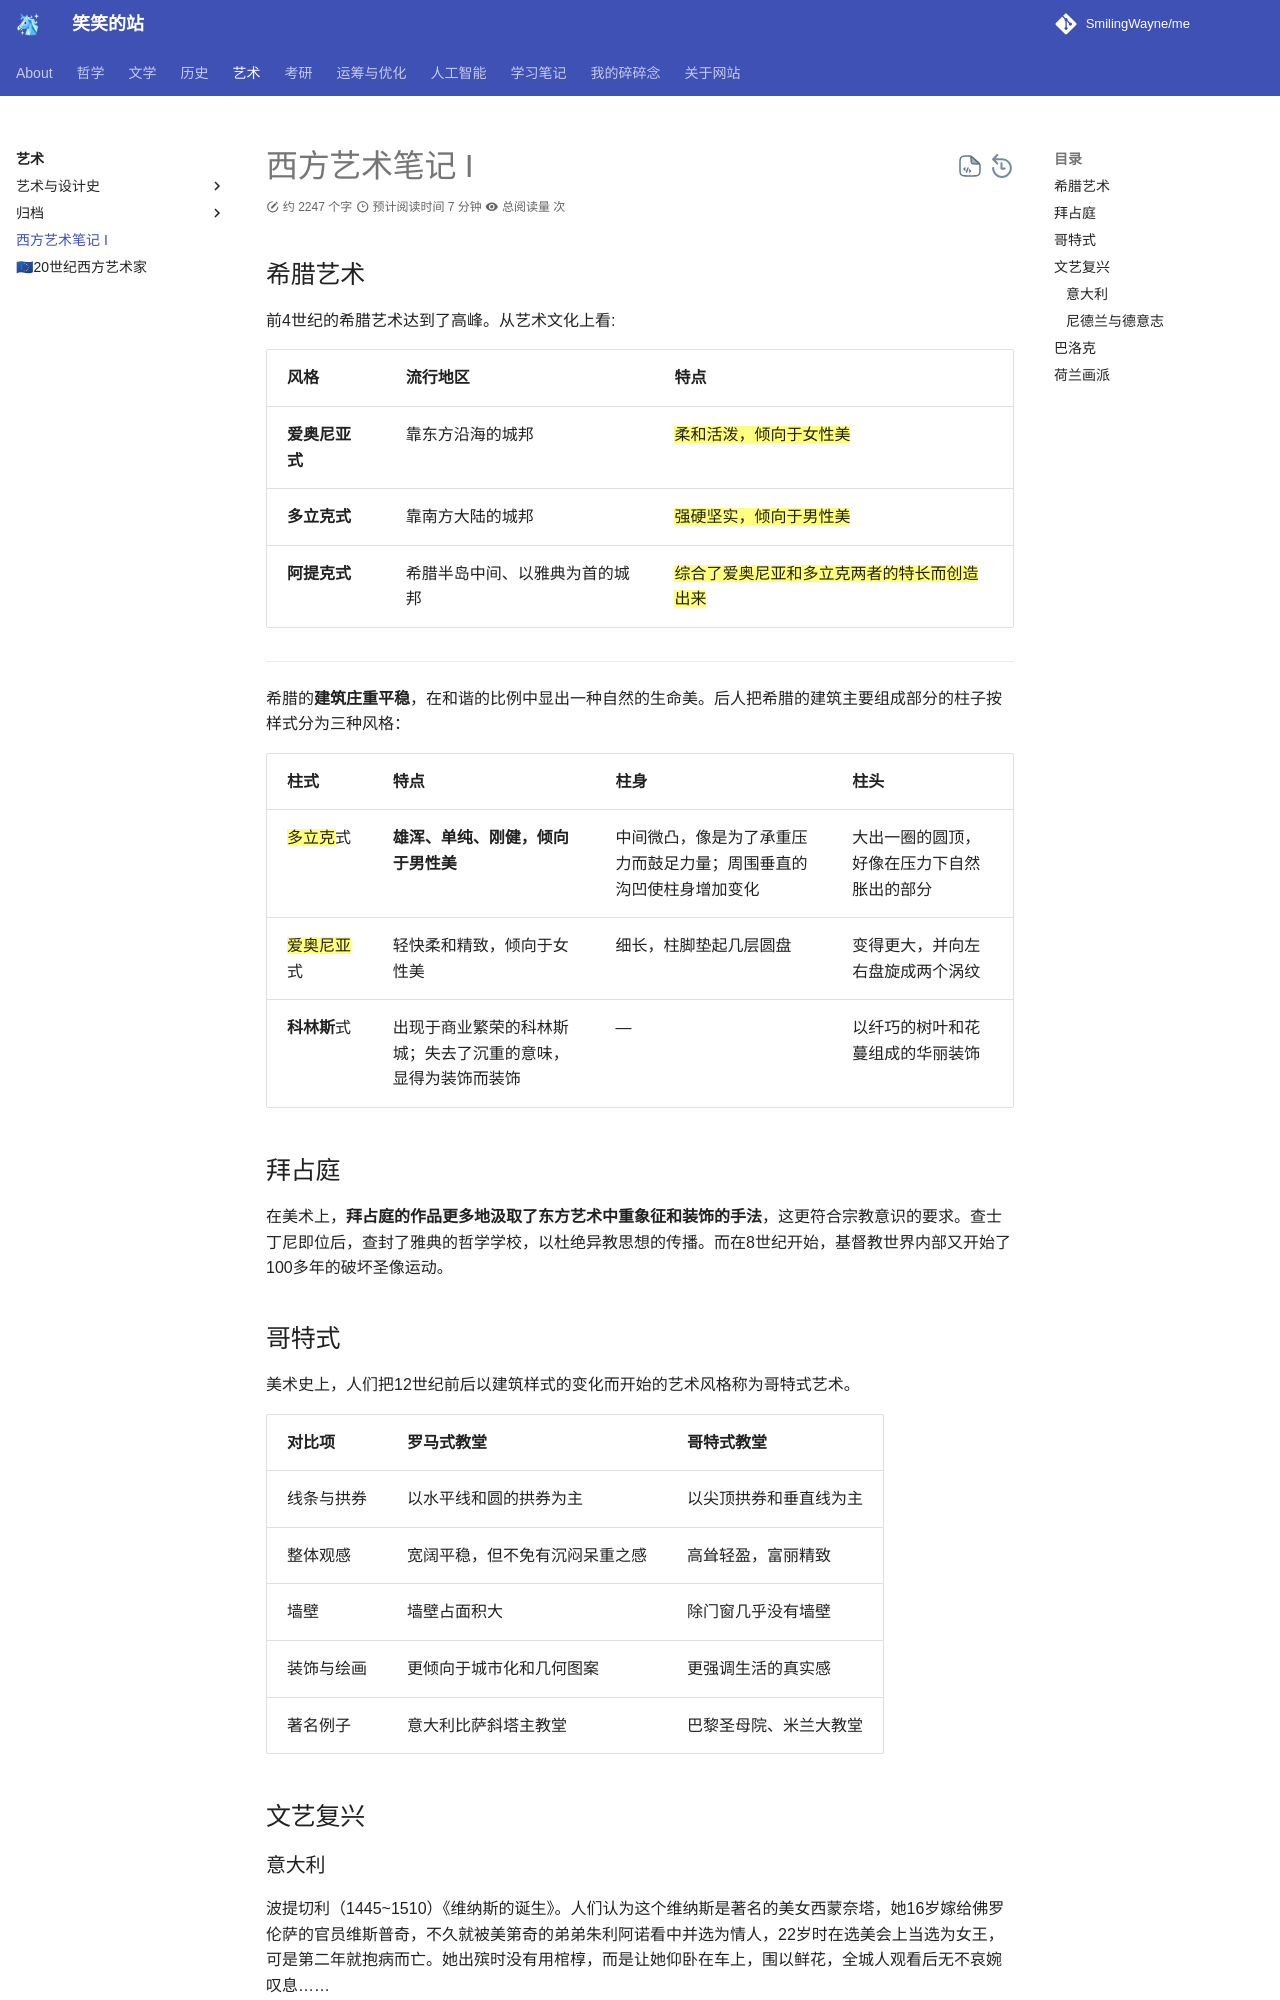

repository: SmilingWayne/me · page: Arts/Art_western_1/index.html · generator: mkdocs

# 西方艺术笔记 I 


## 希腊艺术

前4世纪的希腊艺术达到了高峰。从艺术文化上看:

| 风格           | 流行地区                       | 特点                                           |
| -------------- | ------------------------------ | ---------------------------------------------- |
| **爱奥尼亚式** | 靠东方沿海的城邦               | ==柔和活泼，倾向于女性美==                     |
| **多立克式**   | 靠南方大陆的城邦               | ==强硬坚实，倾向于男性美==                     |
| **阿提克式**   | 希腊半岛中间、以雅典为首的城邦 | ==综合了爱奥尼亚和多立克两者的特长而创造出来== |


---

希腊的**建筑庄重平稳**，在和谐的比例中显出一种自然的生命美。后人把希腊的建筑主要组成部分的柱子按样式分为三种风格：

| 柱式           | 特点                                                         | 柱身                                                               | 柱头                                       |
| -------------- | ------------------------------------------------------------ | ------------------------------------------------------------------ | ------------------------------------------ |
| ==多立克==式   | **雄浑、单纯、刚健，倾向于男性美**                           | 中间微凸，像是为了承重压力而鼓足力量；周围垂直的沟凹使柱身增加变化 | 大出一圈的圆顶，好像在压力下自然胀出的部分 |
| ==爱奥尼亚==式 | 轻快柔和精致，倾向于女性美                                   | 细长，柱脚垫起几层圆盘                                             | 变得更大，并向左右盘旋成两个涡纹           |
| **科林斯**式   | 出现于商业繁荣的科林斯城；失去了沉重的意味，显得为装饰而装饰 | —                                                                  | 以纤巧的树叶和花蔓组成的华丽装饰           |

## 拜占庭

在美术上，**拜占庭的作品更多地汲取了东方艺术中重象征和装饰的手法**，这更符合宗教意识的要求。查士丁尼即位后，查封了雅典的哲学学校，以杜绝异教思想的传播。而在8世纪开始，基督教世界内部又开始了100多年的破坏圣像运动。

## 哥特式

美术史上，人们把12世纪前后以建筑样式的变化而开始的艺术风格称为哥特式艺术。

| 对比项     | 罗马式教堂                     | 哥特式教堂             |
| ---------- | ------------------------------ | ---------------------- |
| 线条与拱券 | 以水平线和圆的拱券为主         | 以尖顶拱券和垂直线为主 |
| 整体观感   | 宽阔平稳，但不免有沉闷呆重之感 | 高耸轻盈，富丽精致     |
| 墙壁       | 墙壁占面积大                   | 除门窗几乎没有墙壁     |
| 装饰与绘画 | 更倾向于城市化和几何图案       | 更强调生活的真实感     |
| 著名例子   | 意大利比萨斜塔主教堂           | 巴黎圣母院、米兰大教堂 |

## 文艺复兴
